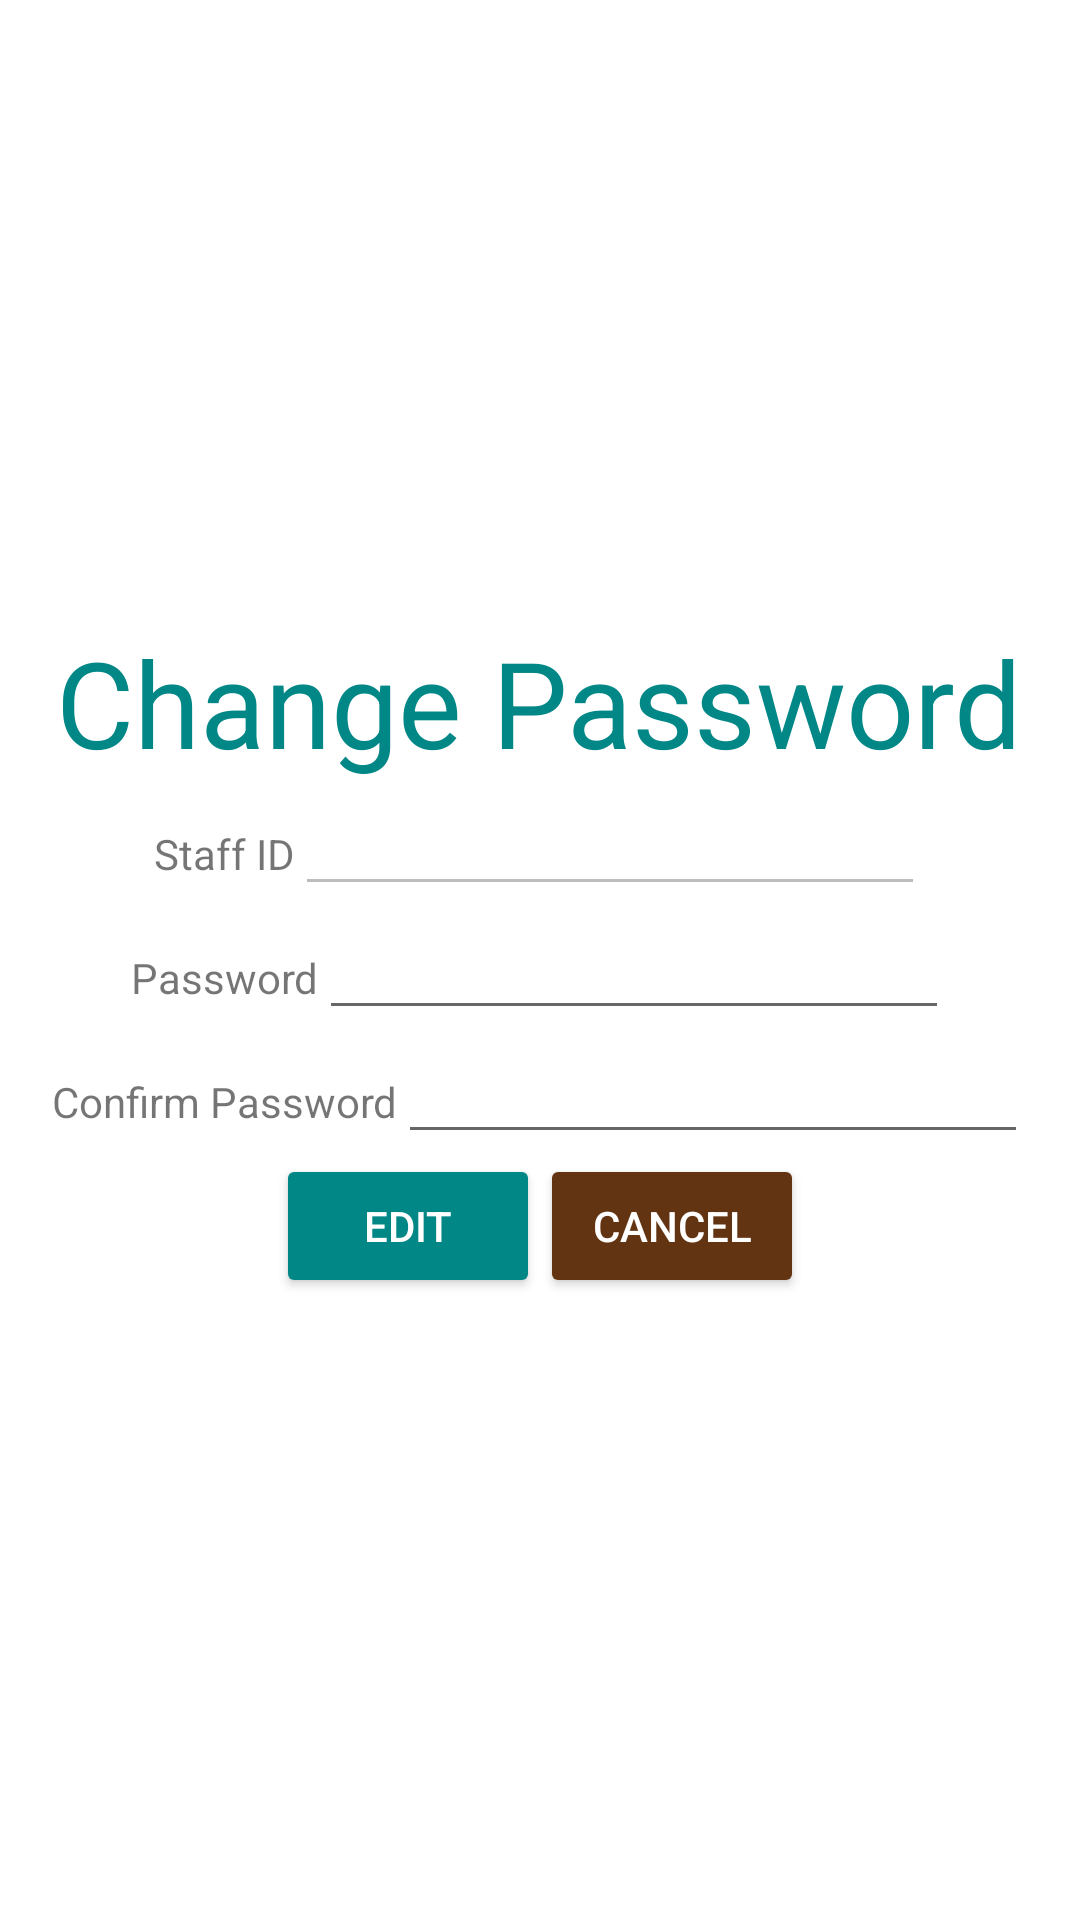

This screen was rendered from an Android layout file. Write that file and the resources it references.
<!-- AndroidManifest.xml: application theme Theme.RestaurantPointOfSales -->
<!-- res/layout/activity_change_password.xml -->
<?xml version="1.0" encoding="utf-8"?>
<LinearLayout xmlns:android="http://schemas.android.com/apk/res/android"
    xmlns:app="http://schemas.android.com/apk/res-auto"
    xmlns:tools="http://schemas.android.com/tools"
    android:layout_width="match_parent"
    android:layout_height="match_parent"
    android:gravity="center"
    android:orientation="vertical"
    tools:context=".change_password">


    <LinearLayout
        android:layout_width="wrap_content"
        android:layout_height="wrap_content"
        android:orientation="vertical">

        <TextView
            android:layout_width="wrap_content"
            android:layout_height="wrap_content"
            android:text="Change Password"
            android:textColor="@color/teal_700"
            android:textSize="40sp" />


    </LinearLayout>

    <LinearLayout
        android:layout_width="wrap_content"
        android:layout_height="wrap_content"
        android:orientation="horizontal">

        <TextView
            android:layout_width="wrap_content"
            android:layout_height="wrap_content"
            android:text="Staff ID"
            />

        <EditText
            android:layout_width="wrap_content"
            android:layout_height="wrap_content"
            android:gravity="center"
            android:id="@+id/changePasswordStaffId"
            android:layout_weight="1"
            android:ems="10"
            android:textAlignment="center"
            android:inputType="none"
            android:enabled="false"
            />

    </LinearLayout>

    <LinearLayout
        android:layout_width="wrap_content"
        android:layout_height="wrap_content"
        android:orientation="horizontal">

        <TextView
            android:layout_width="wrap_content"
            android:layout_height="wrap_content"
            android:text="Password"
            />

        <EditText
            android:layout_width="wrap_content"
            android:layout_height="wrap_content"
            android:gravity="center"
            android:id="@+id/staffChangePassword"
            android:layout_weight="1"
            android:ems="10"
            android:textAlignment="center"
            android:password="true"
            />

    </LinearLayout>

    <LinearLayout
        android:layout_width="wrap_content"
        android:layout_height="wrap_content"
        android:orientation="horizontal">

        <TextView
            android:layout_width="wrap_content"
            android:layout_height="wrap_content"
            android:text="Confirm Password"
            />

        <EditText
            android:layout_width="wrap_content"
            android:layout_height="wrap_content"
            android:gravity="center"
            android:id="@+id/staffConfirmChangePassword"
            android:layout_weight="1"
            android:ems="10"
            android:textAlignment="center"
            android:password="true"
            />

    </LinearLayout>

    <LinearLayout
        android:layout_width="wrap_content"
        android:layout_height="wrap_content"
        android:orientation="horizontal">

        <Button
            android:layout_width="wrap_content"
            android:layout_height="wrap_content"
            android:text="Edit"
            android:id="@+id/changePassBtn"
            android:backgroundTint="@color/teal_700"
            android:textColor="#fff"
            />

        <Button
            android:layout_width="wrap_content"
            android:layout_height="wrap_content"
            android:text="Cancel"
            android:id="@+id/cancelChangePassBtn"
            android:backgroundTint="#623412"
            android:textColor="#fff"
            />

    </LinearLayout>

</LinearLayout>
<!-- resources referenced by this layout -->
<resources>
  <style name="Theme.RestaurantPointOfSales" parent="Theme.MaterialComponents.DayNight.DarkActionBar">
          
          <item name="colorPrimary">@color/purple_500</item>
          <item name="colorPrimaryVariant">@color/purple_700</item>
          <item name="colorOnPrimary">@color/white</item>
          
          <item name="colorSecondary">@color/teal_200</item>
          <item name="colorSecondaryVariant">@color/teal_700</item>
          <item name="colorOnSecondary">@color/black</item>
          
          <item name="android:statusBarColor" tools:targetApi="l">?attr/colorPrimaryVariant</item>
          
      </style>
  <!-- not gathered from this repository: default colours our renderer supplied (Android Studio template values) -->
  <color name="purple_500">#FF6200EE</color>
  <color name="purple_700">#FF3700B3</color>
  <color name="teal_200">#FF03DAC5</color>
  <color name="teal_700">#FF018786</color>
  <color name="black">#FF000000</color>
  <color name="white">#FFFFFFFF</color>
</resources>
